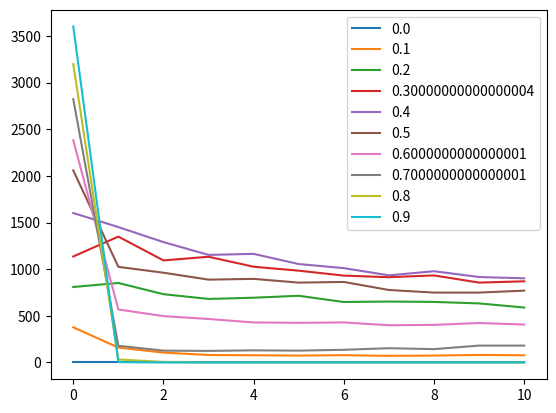

The matplotlib source for this figure:
from os import system
from time import sleep
from random import random

import numpy as np
import matplotlib.pyplot as plt

ALIVE = 1
DEAD = 0

WIDTH = 100
HEIGHT = 40
SIZE = WIDTH * HEIGHT


def count_live_neighbours(index, board):
    """Returns the number of neighbouring cells which are alive."""
    nn = index - WIDTH
    nw = nn - 1
    ne = nn + 1
    ww = index - 1
    ee = index + 1
    ss = index + WIDTH
    sw = ss - 1
    se = ss + 1
    sum_ = 0
    for i in [nw, nn, ne, ww, ee, sw, ss, se]:
        j = i % (SIZE)
        if board[j]:
            sum_ += 1
    return sum_


def update_board(board, neighbors):
    new_board = []
    for j, cell in enumerate(board):
        if neighbors[j] == 3:
            new_board.append(ALIVE)
        elif neighbors[j] == 2 and cell == ALIVE:
            new_board.append(ALIVE)
        else:
            new_board.append(DEAD)
    return new_board


def print_board(board):
    output = []
    for i, state in enumerate(board):

        if state == ALIVE:
            output.append('#')
        elif state == DEAD:
            output.append(' ')
        else:
            raise ValueError(f"Undefined state: {state}")

        if i % WIDTH == 0:
            output.append('\n')

    print(''.join(output))


def display():

    board = [1 if (random() < 1/4) else 0 for _ in range(SIZE)]

    n = 0
    while True:
        n += 1
        system('clear')
        print_board(board)
        print(f"{n}th iteration, {sum(board)} living cells.")

        neighbors = [count_live_neighbours(i, board) for i in range(SIZE)]
        board = update_board(board, neighbors)

        sleep(1)


def run_game(frac_alive):

    board = [1 if (random() < frac_alive) else 0 for _ in range(SIZE)]
    stuff = []
    for n in range(11):
        system('clear')
        sum_ = sum(board)
        stuff.append([n, sum_])
        neighbors = [count_live_neighbours(i, board) for i in range(SIZE)]
        board = update_board(board, neighbors)
    return stuff


def main():
    # display()
    fracs = [1/n for n in range(1, 11)]
    fracs = np.arange(0, 1, 0.1)
    results = [run_game(frac) for frac in fracs]
    for frac, result in zip(fracs, results):
        result = np.array(result)
        plt.plot(result[:, 0], result[:, 1], label=str(frac))
    plt.legend()
    plt.show()


if __name__ == '__main__':
    main()
